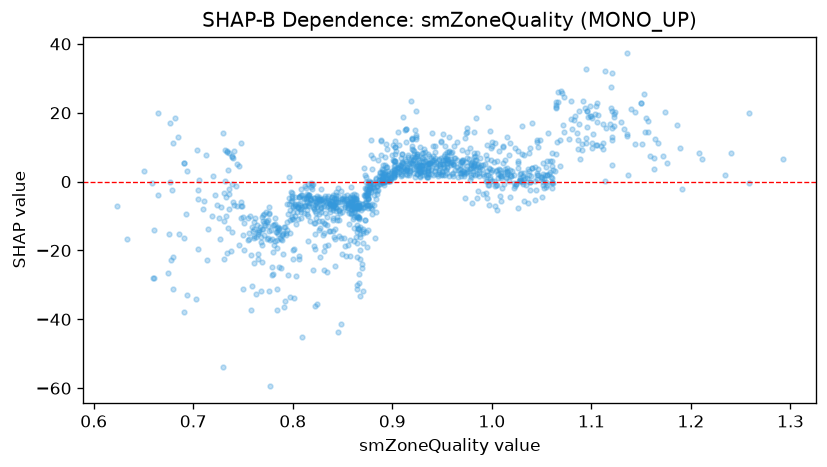

The table this chart was drawn from, first rows:
feature_value, shap_value
1.039, 1.49
0.821, -7.736
0.924, 12.51
0.827, -13.61
0.821, -18.59
0.926, 3.792
1.015, 3.094
0.841, -6.785
1.066, 26.1
1.03, 8.057
1.054, -1.507
1.081, 15.17
1.12, 21.52
1.24, 8.299
0.917, 5.119
1.05, 1.258
1.004, 3.036
0.873, -11.24
1.292, 6.601
1.11, 10.21
1.211, 6.598
0.92, 9.352
1.066, 23.26
0.975, 3.777
1.08, 23.55
0.891, 3.231
1.055, 1.982
0.928, 4.891
1.189, 9.89
1.096, 20.6
0.981, 4.096
0.955, 4.117
1.12, 27.4
0.914, 15.34
1.136, 37.23
1.07, 25.7
0.987, 3.418
1.037, 8.384
0.929, 4.835
0.814, -8.203
0.82, -7.43
0.918, 5.678
1.014, 1.008
0.95, 5.04
0.805, -6.561
0.807, -6.872
0.969, 5.769
0.907, 10.77
0.993, 5.031
1.174, 20.21
1.208, 8.247
1.045, 11.51
1.064, 21.5
0.925, 8.07
1.133, 15.14
0.919, 6.617
0.837, -8.791
1.022, 2.047
0.955, 5.475
0.789, -16.82
... 1,225 more rows
